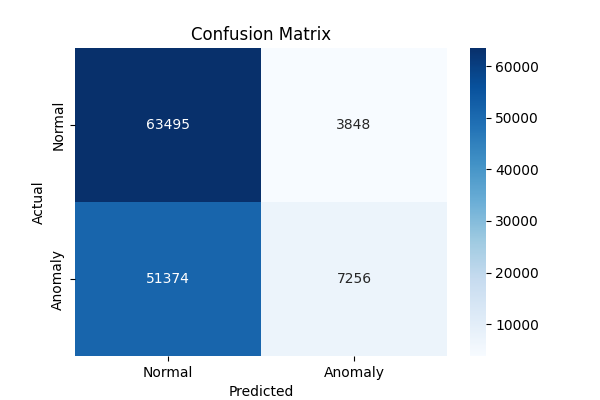

The table this chart was drawn from, first rows:
, Normal, Anomaly
Normal, 63495, 3848
Anomaly, 51374, 7256
